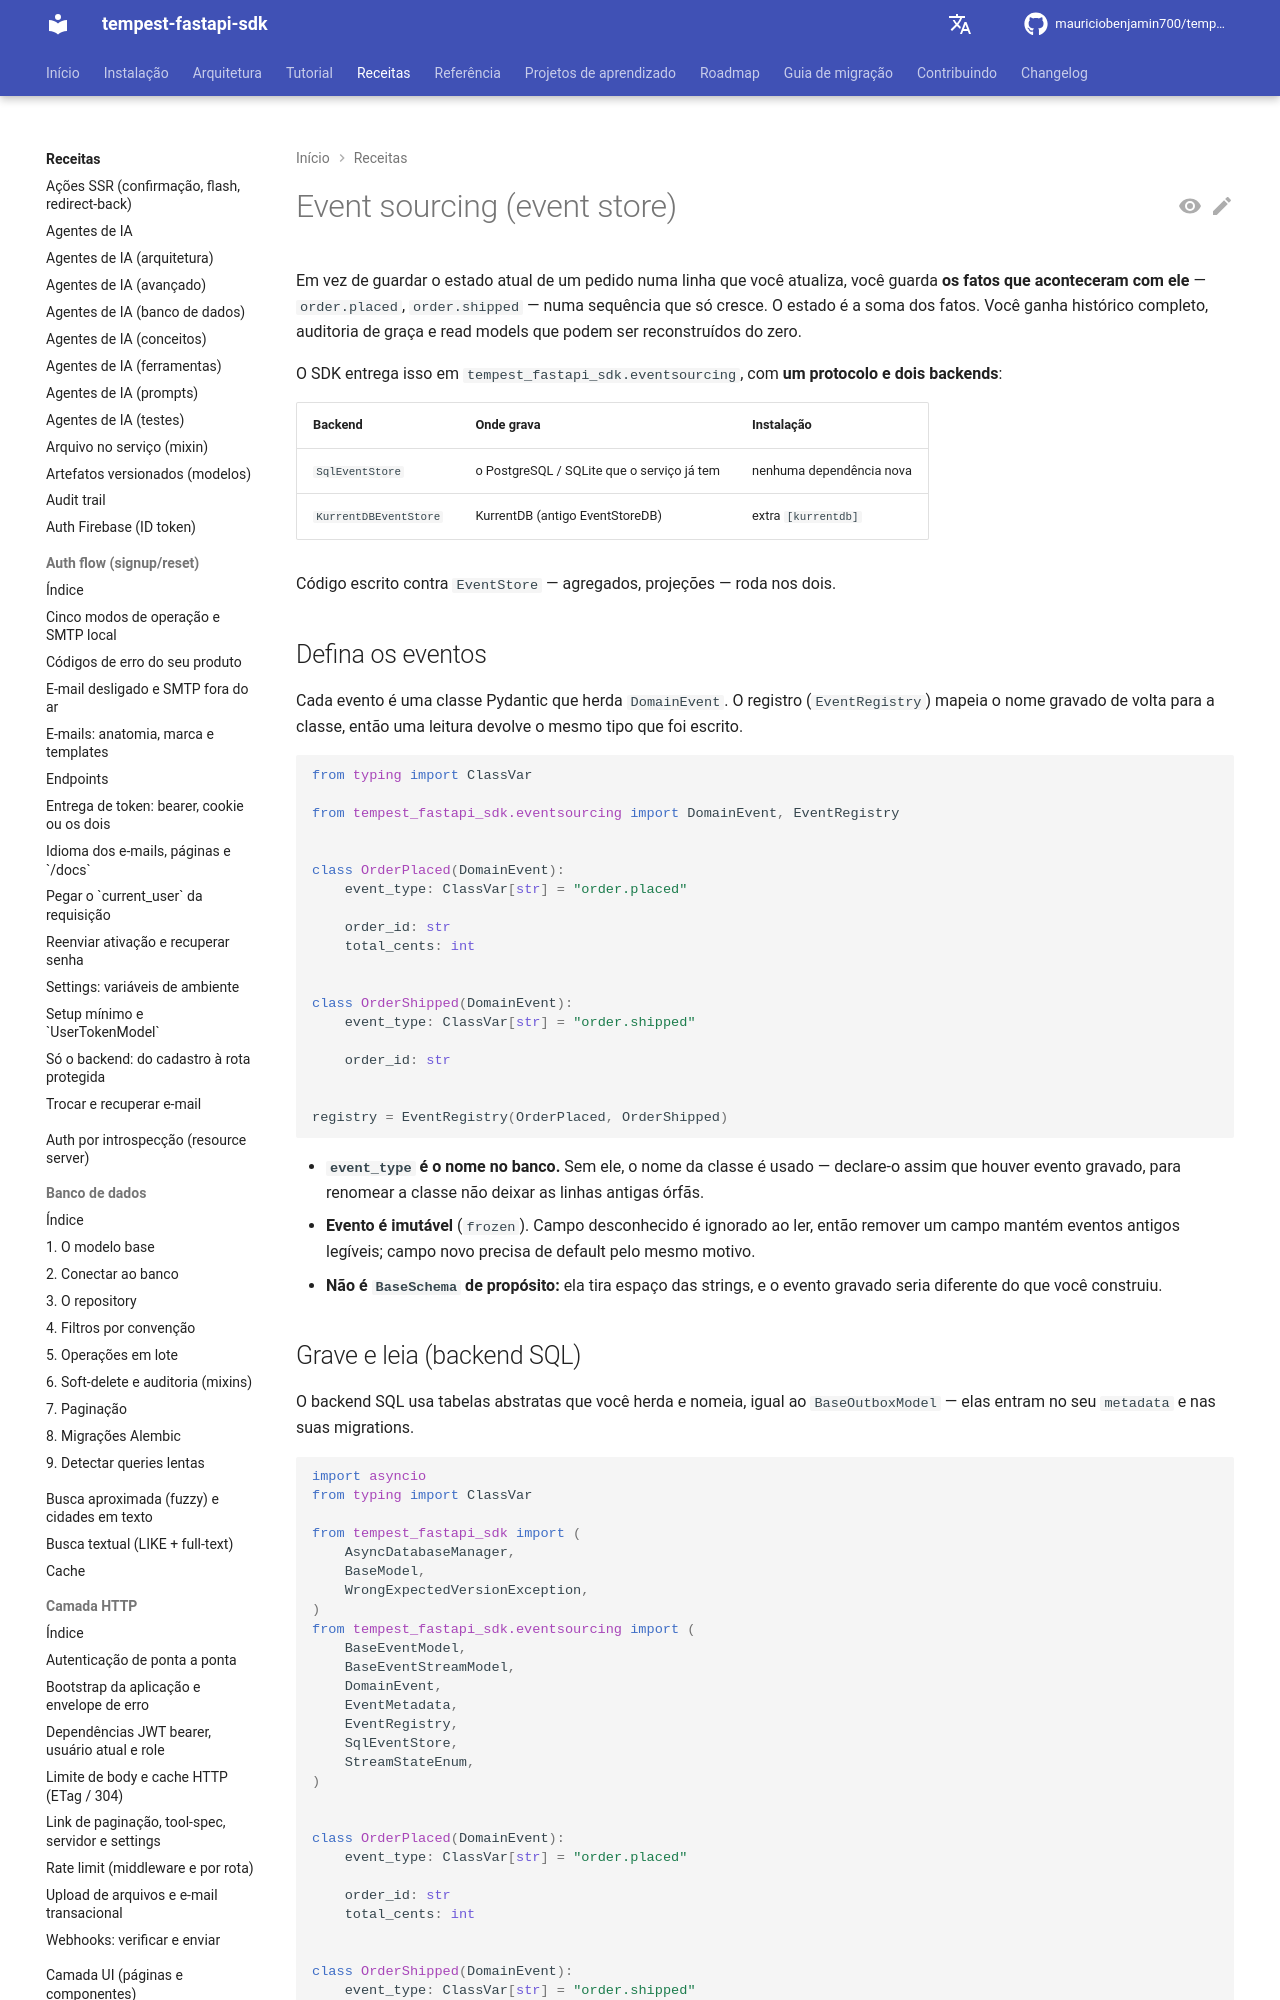

repository: mauriciobenjamin700/tempest-fastapi-sdk · page: recipes/event-sourcing/index.html · generator: mkdocs

---
description: "Use para guardar fatos em vez de estado; cobre `SqlEventStore` e `KurrentDBEventStore`, concorrência otimista, outbox, projeções e agregados."
---

# Event sourcing (event store)

Em vez de guardar o estado atual de um pedido numa linha que você atualiza,
você guarda **os fatos que aconteceram com ele** — `order.placed`,
`order.shipped` — numa sequência que só cresce. O estado é a soma dos fatos.
Você ganha histórico completo, auditoria de graça e read models que podem ser
reconstruídos do zero.

O SDK entrega isso em `tempest_fastapi_sdk.eventsourcing`, com **um
protocolo e dois backends**:

| Backend | Onde grava | Instalação |
| --- | --- | --- |
| `SqlEventStore` | o PostgreSQL / SQLite que o serviço já tem | nenhuma dependência nova |
| `KurrentDBEventStore` | KurrentDB (antigo EventStoreDB) | extra `[kurrentdb]` |

Código escrito contra `EventStore` — agregados, projeções — roda nos dois.

## Defina os eventos

Cada evento é uma classe Pydantic que herda `DomainEvent`. O registro
(`EventRegistry`) mapeia o nome gravado de volta para a classe, então uma
leitura devolve o mesmo tipo que foi escrito.

```python
from typing import ClassVar

from tempest_fastapi_sdk.eventsourcing import DomainEvent, EventRegistry


class OrderPlaced(DomainEvent):
    event_type: ClassVar[str] = "order.placed"

    order_id: str
    total_cents: int


class OrderShipped(DomainEvent):
    event_type: ClassVar[str] = "order.shipped"

    order_id: str


registry = EventRegistry(OrderPlaced, OrderShipped)
```

- **`event_type` é o nome no banco.** Sem ele, o nome da classe é usado —
  declare-o assim que houver evento gravado, para renomear a classe não
  deixar as linhas antigas órfãs.
- **Evento é imutável** (`frozen`). Campo desconhecido é ignorado ao ler,
  então remover um campo mantém eventos antigos legíveis; campo novo precisa
  de default pelo mesmo motivo.
- **Não é `BaseSchema` de propósito:** ela tira espaço das strings, e o
  evento gravado seria diferente do que você construiu.
